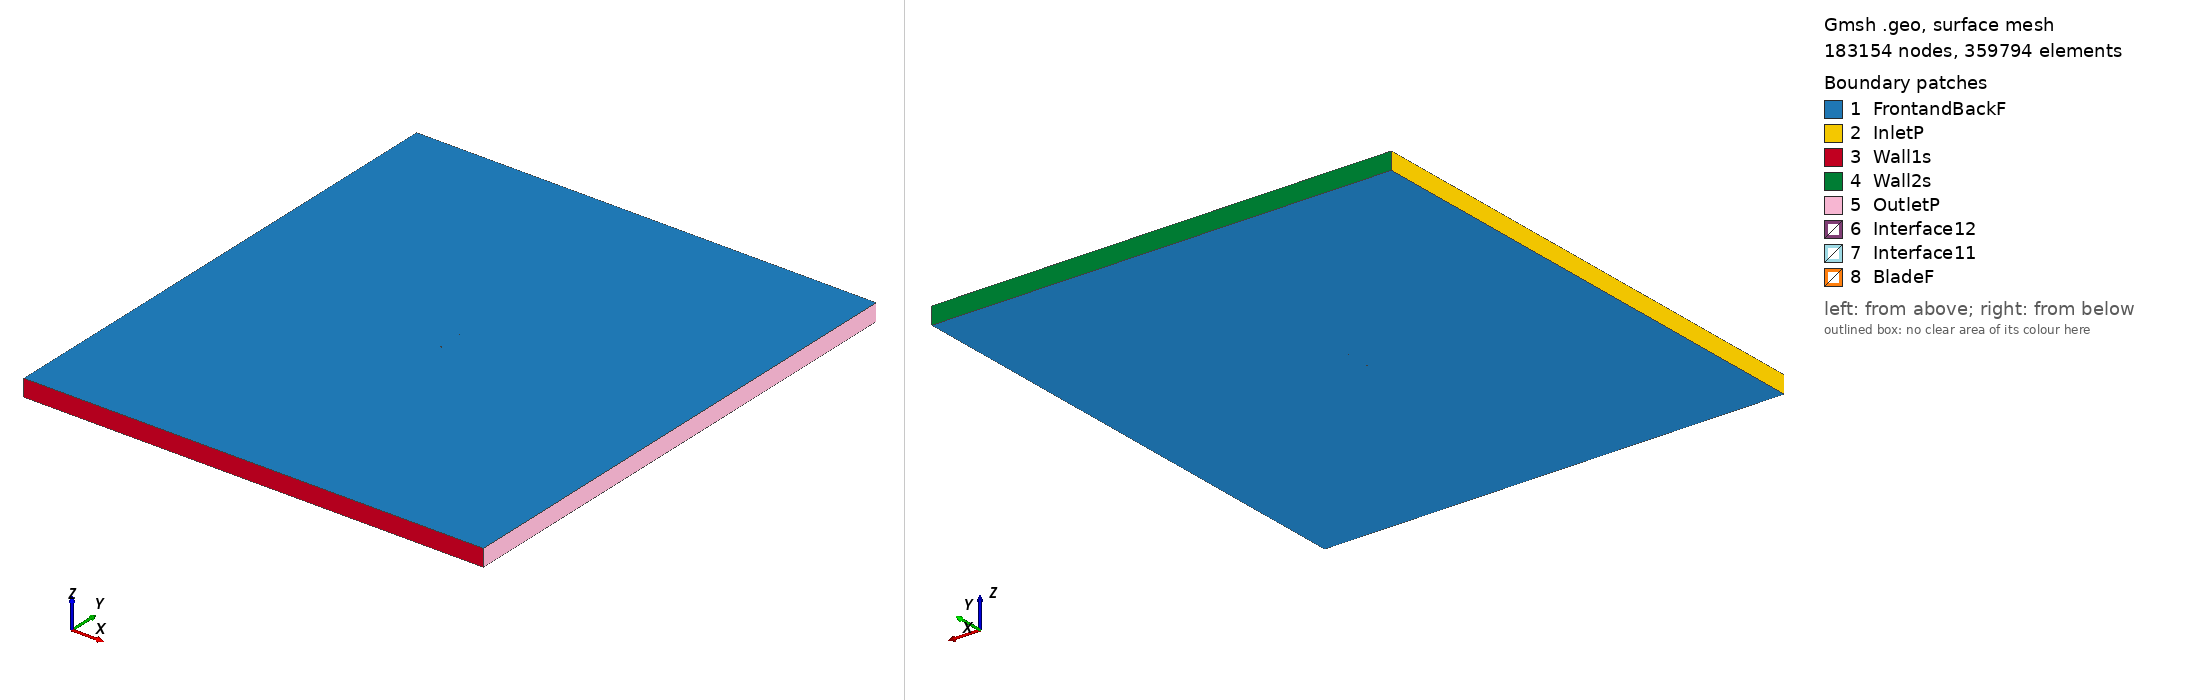

Gmsh geometry script, surface-meshed: 183154 nodes, 359794 surface elements. Boundary patches (legend numbers): 1 FrontandBackF, 2 InletP, 3 Wall1s, 4 Wall2s, 5 OutletP, 6 Interface12, 7 Interface11, 8 BladeF. Left view from above one corner, right view from below the opposite corner. Legend entries are the model's physical surfaces. The drawing asked Gmsh for element sizes between 1% and 20% of the model's largest extent; the script's own settings can give other sizes.

=== davis-corrected_tsr_2.0308_aoa_7.1341.geo (drawn) ===
SetFactory("OpenCASCADE");

Point(1) = {0.074419, 0.720545, 0, 1.0};
Point(2) = {0.070540, 0.721622, 0, 1.0};
Point(3) = {0.066716, 0.722704, 0, 1.0};
Point(4) = {0.062948, 0.723791, 0, 1.0};
Point(5) = {0.059235, 0.724879, 0, 1.0};
Point(6) = {0.055578, 0.725967, 0, 1.0};
Point(7) = {0.051977, 0.727053, 0, 1.0};
Point(8) = {0.048432, 0.728135, 0, 1.0};
Point(9) = {0.044942, 0.729211, 0, 1.0};
Point(10) = {0.041507, 0.730279, 0, 1.0};
Point(11) = {0.038127, 0.731337, 0, 1.0};
Point(12) = {0.034802, 0.732384, 0, 1.0};
Point(13) = {0.031531, 0.733417, 0, 1.0};
Point(14) = {0.028313, 0.734434, 0, 1.0};
Point(15) = {0.025149, 0.735434, 0, 1.0};
Point(16) = {0.022037, 0.736415, 0, 1.0};
Point(17) = {0.018976, 0.737375, 0, 1.0};
Point(18) = {0.015966, 0.738312, 0, 1.0};
Point(19) = {0.013007, 0.739225, 0, 1.0};
Point(20) = {0.010096, 0.740111, 0, 1.0};
Point(21) = {0.007234, 0.740969, 0, 1.0};
Point(22) = {0.004419, 0.741798, 0, 1.0};
Point(23) = {0.001651, 0.742595, 0, 1.0};
Point(24) = {-0.001073, 0.743360, 0, 1.0};
Point(25) = {-0.003753, 0.744089, 0, 1.0};
Point(26) = {-0.006390, 0.744783, 0, 1.0};
Point(27) = {-0.008986, 0.745440, 0, 1.0};
Point(28) = {-0.011542, 0.746058, 0, 1.0};
Point(29) = {-0.014059, 0.746635, 0, 1.0};
Point(30) = {-0.016539, 0.747171, 0, 1.0};
Point(31) = {-0.018983, 0.747664, 0, 1.0};
Point(32) = {-0.021393, 0.748113, 0, 1.0};
Point(33) = {-0.023770, 0.748517, 0, 1.0};
Point(34) = {-0.026116, 0.748875, 0, 1.0};
Point(35) = {-0.028433, 0.749185, 0, 1.0};
Point(36) = {-0.030722, 0.749447, 0, 1.0};
Point(37) = {-0.032985, 0.749660, 0, 1.0};
Point(38) = {-0.035223, 0.749822, 0, 1.0};
Point(39) = {-0.037439, 0.749933, 0, 1.0};
Point(40) = {-0.039634, 0.749993, 0, 1.0};
Point(41) = {-0.041810, 0.750000, 0, 1.0};
Point(42) = {-0.043969, 0.749954, 0, 1.0};
Point(43) = {-0.046113, 0.749854, 0, 1.0};
Point(44) = {-0.048244, 0.749701, 0, 1.0};
Point(45) = {-0.050363, 0.749492, 0, 1.0};
Point(46) = {-0.052472, 0.749229, 0, 1.0};
Point(47) = {-0.054571, 0.748911, 0, 1.0};
Point(48) = {-0.056646, 0.748540, 0, 1.0};
Point(49) = {-0.058682, 0.748118, 0, 1.0};
Point(50) = {-0.060661, 0.747648, 0, 1.0};
Point(51) = {-0.062570, 0.747131, 0, 1.0};
Point(52) = {-0.064391, 0.746572, 0, 1.0};
Point(53) = {-0.066109, 0.745972, 0, 1.0};
Point(54) = {-0.067708, 0.745333, 0, 1.0};
Point(55) = {-0.069173, 0.744659, 0, 1.0};
Point(56) = {-0.070489, 0.743952, 0, 1.0};
Point(57) = {-0.071641, 0.743215, 0, 1.0};
Point(58) = {-0.072613, 0.742450, 0, 1.0};
Point(59) = {-0.073391, 0.741661, 0, 1.0};
Point(60) = {-0.073961, 0.740850, 0, 1.0};
Point(61) = {-0.074308, 0.740020, 0, 1.0};
Point(62) = {-0.074419, 0.739174, 0, 1.0};
Point(63) = {-0.074280, 0.738314, 0, 1.0};
Point(64) = {-0.073878, 0.737445, 0, 1.0};
Point(65) = {-0.073199, 0.736567, 0, 1.0};
Point(66) = {-0.072231, 0.735686, 0, 1.0};
Point(67) = {-0.070962, 0.734803, 0, 1.0};
Point(68) = {-0.069379, 0.733921, 0, 1.0};
Point(69) = {-0.067472, 0.733044, 0, 1.0};
Point(70) = {-0.065228, 0.732174, 0, 1.0};
Point(71) = {-0.062638, 0.731315, 0, 1.0};
Point(72) = {-0.059691, 0.730468, 0, 1.0};
Point(73) = {-0.056377, 0.729638, 0, 1.0};
Point(74) = {-0.052687, 0.728826, 0, 1.0};
Point(75) = {-0.048611, 0.728037, 0, 1.0};
Point(76) = {-0.044141, 0.727271, 0, 1.0};
Point(77) = {-0.039270, 0.726534, 0, 1.0};
Point(78) = {-0.033989, 0.725826, 0, 1.0};
Point(79) = {-0.028291, 0.725151, 0, 1.0};
Point(80) = {-0.022170, 0.724512, 0, 1.0};
Point(81) = {-0.015621, 0.723911, 0, 1.0};
Point(82) = {-0.008636, 0.723351, 0, 1.0};
Point(83) = {-0.001213, 0.722834, 0, 1.0};
Point(84) = {0.006655, 0.722362, 0, 1.0};
Point(85) = {0.014971, 0.721940, 0, 1.0};
Point(86) = {0.023738, 0.721567, 0, 1.0};
Point(87) = {0.032959, 0.721248, 0, 1.0};
Point(88) = {0.042636, 0.720984, 0, 1.0};
Point(89) = {0.052771, 0.720777, 0, 1.0};
Point(90) = {0.063365, 0.720630, 0, 1.0};
Point(91) = {-0.074419, -0.720545, 0, 1.0};
Point(92) = {-0.070540, -0.721622, 0, 1.0};
Point(93) = {-0.066716, -0.722704, 0, 1.0};
Point(94) = {-0.062948, -0.723791, 0, 1.0};
Point(95) = {-0.059235, -0.724879, 0, 1.0};
Point(96) = {-0.055578, -0.725967, 0, 1.0};
Point(97) = {-0.051977, -0.727053, 0, 1.0};
Point(98) = {-0.048432, -0.728135, 0, 1.0};
Point(99) = {-0.044942, -0.729211, 0, 1.0};
Point(100) = {-0.041507, -0.730279, 0, 1.0};
Point(101) = {-0.038127, -0.731337, 0, 1.0};
Point(102) = {-0.034802, -0.732384, 0, 1.0};
Point(103) = {-0.031531, -0.733417, 0, 1.0};
Point(104) = {-0.028313, -0.734434, 0, 1.0};
Point(105) = {-0.025149, -0.735434, 0, 1.0};
Point(106) = {-0.022037, -0.736415, 0, 1.0};
Point(107) = {-0.018976, -0.737375, 0, 1.0};
Point(108) = {-0.015966, -0.738312, 0, 1.0};
Point(109) = {-0.013007, -0.739225, 0, 1.0};
Point(110) = {-0.010096, -0.740111, 0, 1.0};
Point(111) = {-0.007234, -0.740969, 0, 1.0};
Point(112) = {-0.004419, -0.741798, 0, 1.0};
Point(113) = {-0.001651, -0.742595, 0, 1.0};
Point(114) = {0.001073, -0.743360, 0, 1.0};
Point(115) = {0.003753, -0.744089, 0, 1.0};
Point(116) = {0.006390, -0.744783, 0, 1.0};
Point(117) = {0.008986, -0.745440, 0, 1.0};
Point(118) = {0.011542, -0.746058, 0, 1.0};
Point(119) = {0.014059, -0.746635, 0, 1.0};
Point(120) = {0.016539, -0.747171, 0, 1.0};
Point(121) = {0.018983, -0.747664, 0, 1.0};
Point(122) = {0.021393, -0.748113, 0, 1.0};
Point(123) = {0.023770, -0.748517, 0, 1.0};
Point(124) = {0.026116, -0.748875, 0, 1.0};
Point(125) = {0.028433, -0.749185, 0, 1.0};
Point(126) = {0.030722, -0.749447, 0, 1.0};
Point(127) = {0.032985, -0.749660, 0, 1.0};
Point(128) = {0.035223, -0.749822, 0, 1.0};
Point(129) = {0.037439, -0.749933, 0, 1.0};
Point(130) = {0.039634, -0.749993, 0, 1.0};
Point(131) = {0.041810, -0.750000, 0, 1.0};
Point(132) = {0.043969, -0.749954, 0, 1.0};
Point(133) = {0.046113, -0.749854, 0, 1.0};
Point(134) = {0.048244, -0.749701, 0, 1.0};
Point(135) = {0.050363, -0.749492, 0, 1.0};
Point(136) = {0.052472, -0.749229, 0, 1.0};
Point(137) = {0.054571, -0.748911, 0, 1.0};
Point(138) = {0.056646, -0.748540, 0, 1.0};
Point(139) = {0.058682, -0.748118, 0, 1.0};
Point(140) = {0.060661, -0.747648, 0, 1.0};
Point(141) = {0.062570, -0.747131, 0, 1.0};
Point(142) = {0.064391, -0.746572, 0, 1.0};
Point(143) = {0.066109, -0.745972, 0, 1.0};
Point(144) = {0.067708, -0.745333, 0, 1.0};
Point(145) = {0.069173, -0.744659, 0, 1.0};
Point(146) = {0.070489, -0.743952, 0, 1.0};
Point(147) = {0.071641, -0.743215, 0, 1.0};
Point(148) = {0.072613, -0.742450, 0, 1.0};
Point(149) = {0.073391, -0.741661, 0, 1.0};
Point(150) = {0.073961, -0.740850, 0, 1.0};
Point(151) = {0.074308, -0.740020, 0, 1.0};
Point(152) = {0.074419, -0.739174, 0, 1.0};
Point(153) = {0.074280, -0.738314, 0, 1.0};
Point(154) = {0.073878, -0.737445, 0, 1.0};
Point(155) = {0.073199, -0.736567, 0, 1.0};
Point(156) = {0.072231, -0.735686, 0, 1.0};
Point(157) = {0.070962, -0.734803, 0, 1.0};
Point(158) = {0.069379, -0.733921, 0, 1.0};
Point(159) = {0.067472, -0.733044, 0, 1.0};
Point(160) = {0.065228, -0.732174, 0, 1.0};
Point(161) = {0.062638, -0.731315, 0, 1.0};
Point(162) = {0.059691, -0.730468, 0, 1.0};
Point(163) = {0.056377, -0.729638, 0, 1.0};
Point(164) = {0.052687, -0.728826, 0, 1.0};
Point(165) = {0.048611, -0.728037, 0, 1.0};
Point(166) = {0.044141, -0.727271, 0, 1.0};
Point(167) = {0.039270, -0.726534, 0, 1.0};
Point(168) = {0.033989, -0.725826, 0, 1.0};
Point(169) = {0.028291, -0.725151, 0, 1.0};
Point(170) = {0.022170, -0.724512, 0, 1.0};
Point(171) = {0.015621, -0.723911, 0, 1.0};
Point(172) = {0.008636, -0.723351, 0, 1.0};
Point(173) = {0.001213, -0.722834, 0, 1.0};
Point(174) = {-0.006655, -0.722362, 0, 1.0};
Point(175) = {-0.014971, -0.721940, 0, 1.0};
Point(176) = {-0.023738, -0.721567, 0, 1.0};
Point(177) = {-0.032959, -0.721248, 0, 1.0};
Point(178) = {-0.042636, -0.720984, 0, 1.0};
Point(179) = {-0.052771, -0.720777, 0, 1.0};
Point(180) = {-0.063365, -0.720630, 0, 1.0};

// Lines: first blade (splines 1-4)
Spline(1) = {1:35};
Spline(2) = {35:76};
Spline(3) = {76:90};
Spline(4) = {90,1};

// Lines: second blade (splines 5-8)
Spline(5) = {91:125};
Spline(6) = {125:166};
Spline(7) = {166:180};
Spline(8) = {180,91};

// Outer domain (points 20001-4 and lines)
Point(181) = {-13.50000000, -15.00000000, 0, 1.0};
Point(182) = {-13.50000000, 15.00000000, 0, 1.0};
Point(183) = {13.50000000, 15.00000000, 0, 1.0};
Point(184) = {13.50000000, -15.00000000, 0, 1.0};
Line(11) = {181, 182};
Line(12) = {182, 183};
Line(13) = {183, 184};
Line(14) = {181, 184};

// Interface (between moving and stationary domain) (circles)
Circle(9) = {0, 0, 0, 0.80000000, 0, 2*Pi};
Circle(10) = {0, 0, 0, 0.80000000, 0, 2*Pi};

// Loops collect Lines/Splines/etc (blade1, blade2, domain, first circle)
Line Loop(1) = {1:4};
Line Loop(2) = {5:8};
Line Loop(3) = {11,12,13,-14};
Line Loop(4) = {9};

// BooleanDifference cuts out the circle/interface from the domain
Plane Surface(1) = {3};
Plane Surface(2) = {4};
BooleanDifference{ Surface{1}; Delete;}{ Surface{2}; Delete;}

// This one cuts out the blades from the inner circle/interface
Line Loop(6) = {10};
Plane Surface(5) = {6};
Plane Surface(6) = {1};
Plane Surface(7) = {2};
BooleanDifference{ Surface{5}; Delete;}{ Surface{6,7}; Delete;}

// extrude to 3rd dimension
Extrude {0, 0, 1} {Surface{1}; Surface{5}; Layers{1}; Recombine;}

// Physical Surfaces are the named boundaries (patches)
Physical Surface("Interface11") = {12};
Physical Surface("Interface12") = {10};

// sides of domain
Physical Surface("InletP") = {6};
Physical Surface("OutletP") = {9};

// top and bottom of domain
Physical Surface("Wall1s") = {7};
Physical Surface("Wall2s") = {8};

// Check FrontandBackF by ensuring there is nothing in the 3rd dimension
Physical Surface("FrontandBackF") = {1,11,5,21};
Physical Surface("BladeF") = {13:20};
Physical Volume("Turbine") = {2};
Physical Volume("Farfield") = {1};

// settings for airfoil boundary layer
Field[1] = BoundaryLayer;
Field[1].EdgesList = {1:8};
Field[1].hwall_n = 1e-3;
Field[1].thickness = 1.5e-2;
Field[1].ratio = 1.05;
Field[1].Quads = 1;
BoundaryLayer Field = 1;

// control points for mesh (blade and interface)
// floor((arc length / 1.5mm)/ 6) -> Transfinite Line
Transfinite Line {1,2,3,5,6,7} = 33 Using Progression 1;
Transfinite Line {4,8} = 1 Using Progression 1;
Transfinite Line {9, 15} = 800 Using Progression 1;

// For more information on gmsh syntax, visit http://gmsh.info/doc/texinfo/gmsh.html
